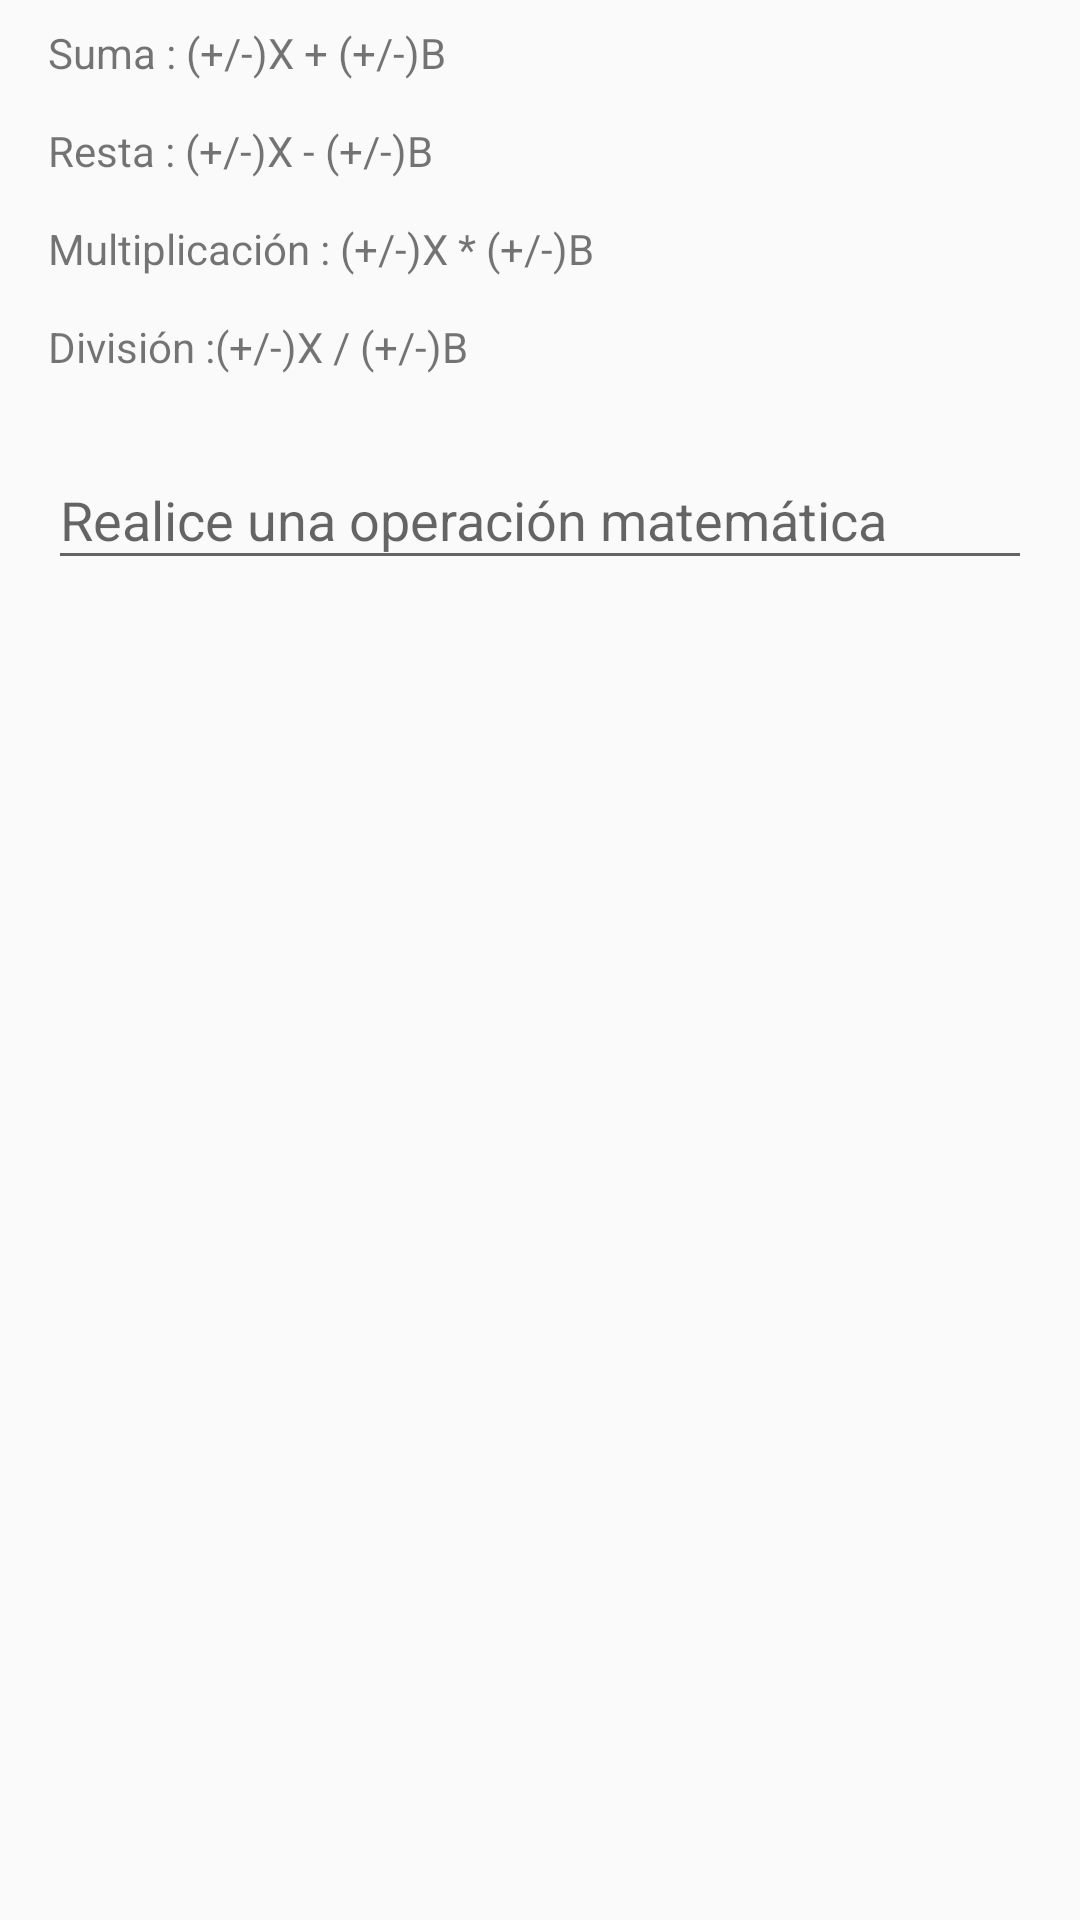

Produce the Android XML layout that renders to this screen, including the resource entries it uses.
<!-- AndroidManifest.xml: application theme AppTheme -->
<!-- res/layout/dialog.xml -->
<?xml version="1.0" encoding="utf-8"?>
<LinearLayout xmlns:android="http://schemas.android.com/apk/res/android"
    android:orientation="vertical"
    android:layout_width="match_parent"
    android:layout_height="match_parent">


    <TextView
        android:layout_width="match_parent"
        android:layout_height="wrap_content"
        android:text="@string/tittle_dialog"
        android:layout_marginStart="16dp"
        android:layout_marginEnd="16dp"
        android:layout_marginTop="8dp"/>

    <com.google.android.material.textfield.TextInputLayout
        android:layout_width="match_parent"
        android:layout_height="wrap_content"
        android:layout_marginEnd="16dp"
        android:layout_marginStart="16dp"
        android:layout_marginTop="16dp"
        android:hint="@string/hint_dialog">

        <com.google.android.material.textfield.TextInputEditText
            android:id="@+id/edit_dialog"
            android:layout_width="match_parent"
            android:layout_height="wrap_content"
            android:inputType="phone" />

    </com.google.android.material.textfield.TextInputLayout>

</LinearLayout>
<!-- resources referenced by this layout -->
<resources>
  <string name="hint_dialog">Realice una operación matemática</string>
  <string name="tittle_dialog">Suma : (+/-)X + (+/-)B\n\nResta : (+/-)X - (+/-)B\n\nMultiplicación : (+/-)X * (+/-)B\n\nDivisión :(+/-)X / (+/-)B</string>
  <style name="AppTheme" parent="Theme.AppCompat.Light.NoActionBar">
          
          <item name="colorPrimary">@color/colorPrimary</item>
          <item name="colorPrimaryDark">@color/colorPrimaryDark</item>
          <item name="colorAccent">@color/colorAccent</item>
      </style>
  <color name="colorPrimary">#2D3B57</color>
  <color name="colorPrimaryDark">#242A3A</color>
  <color name="colorAccent">#000000</color>
</resources>
